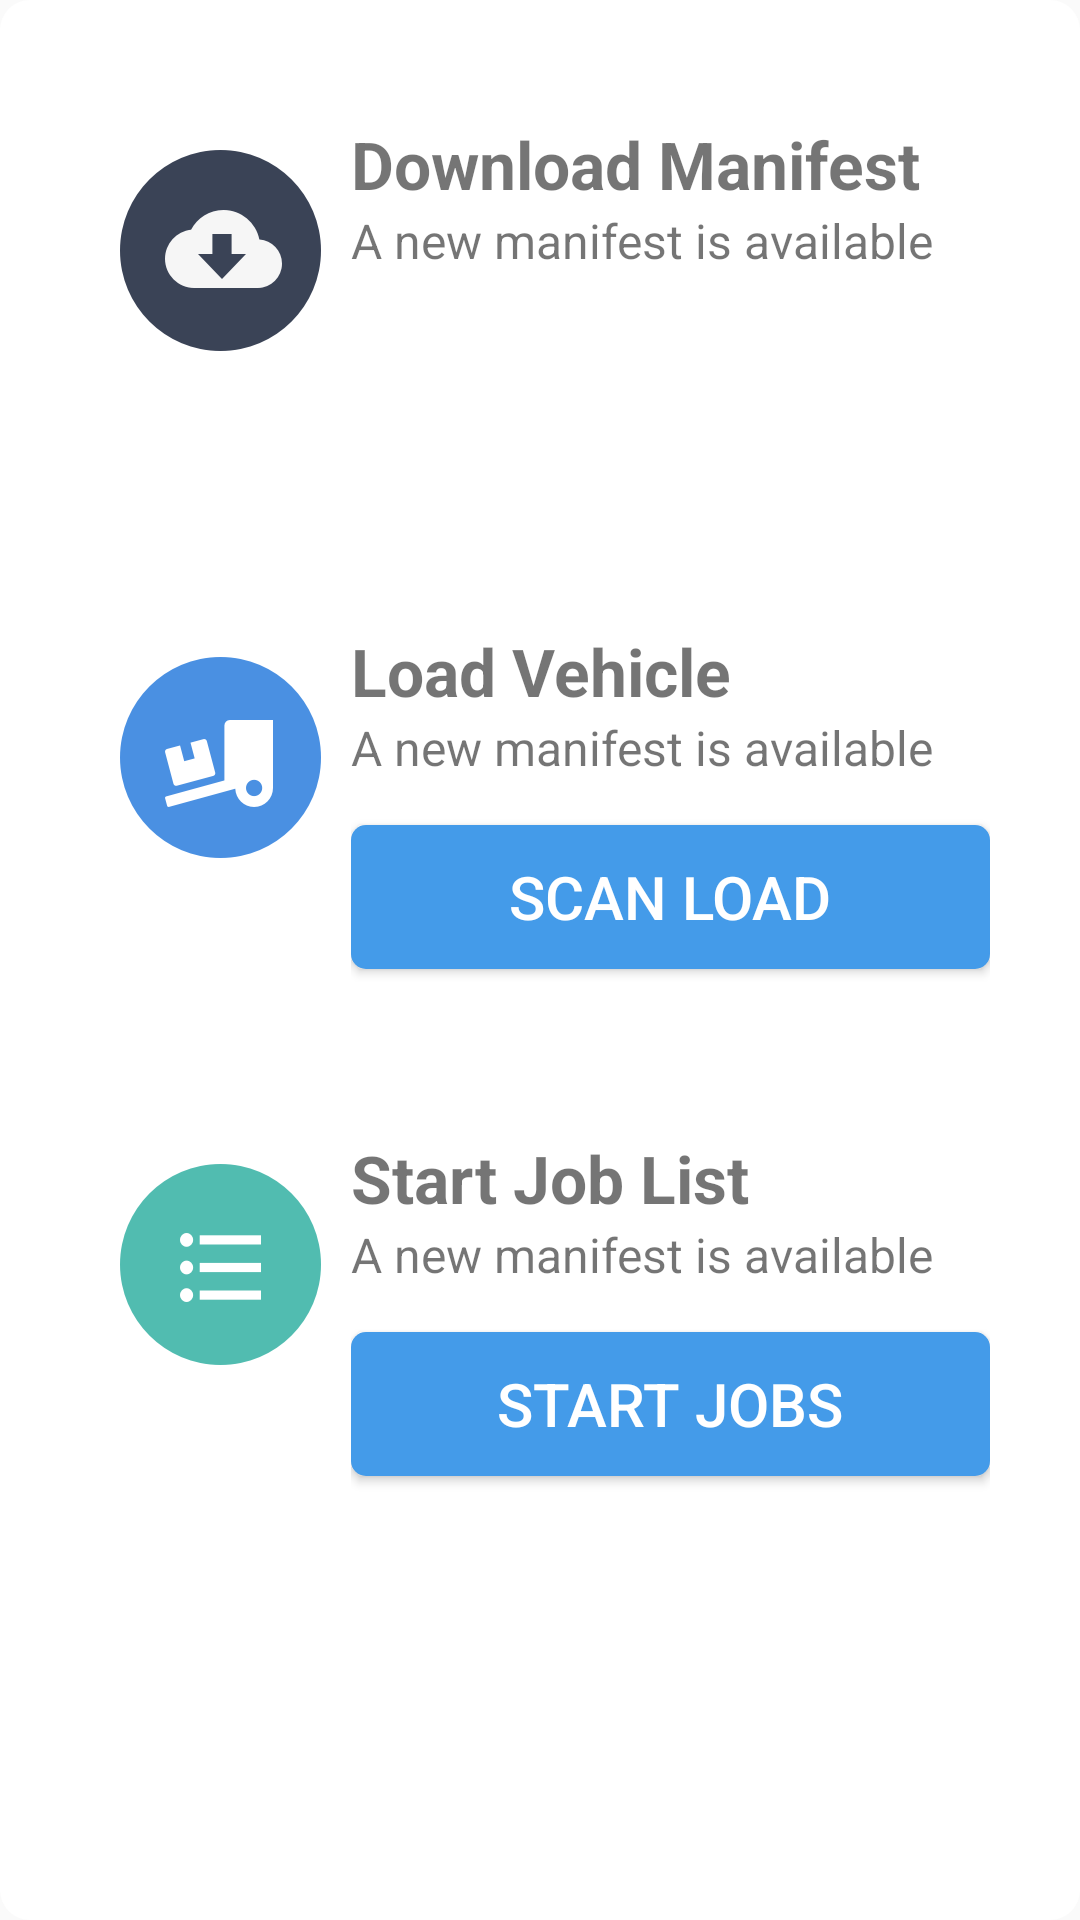

The Android layout XML behind this screen, and the referenced resources:
<!-- AndroidManifest.xml: application theme AppTheme -->
<!-- res/layout/main_screen_fragment.xml -->
<?xml version="1.0" encoding="utf-8"?>
<LinearLayout xmlns:android="http://schemas.android.com/apk/res/android"
    android:layout_width="match_parent"
    android:layout_height="match_parent"
    android:background="@drawable/white_rounded_popup"
    android:orientation="vertical"
    android:paddingLeft="30dp"
    android:paddingRight="30dp"
    android:layout_centerInParent="true">

    <LinearLayout
        android:layout_width="match_parent"
        android:layout_height="wrap_content"
        android:layout_marginTop="40dp"
        android:orientation="horizontal">

        <ImageView
            android:id="@+id/download_image"
            android:layout_width="wrap_content"
            android:layout_height="wrap_content"
            android:src="@drawable/download_manifest"
            android:layout_margin="10dp"/>

        <LinearLayout
            android:layout_width="match_parent"
            android:layout_height="wrap_content"
            android:orientation="vertical"
            android:layout_toRightOf="@+id/download_image">

            <TextView
                android:layout_width="match_parent"
                android:layout_height="wrap_content"
                android:text="@string/download_manifest"
                android:textSize="22dp"
                android:textStyle="bold"/>
            <TextView
                android:layout_width="match_parent"
                android:layout_height="wrap_content"
                android:text="@string/new_manifest"
                android:textSize="16dp"/>

            <Button
                android:id="@+id/download_manifest_button"
                android:layout_width="match_parent"
                android:layout_height="wrap_content"
                android:text="@string/download"
                android:textColor="@android:color/white"
                android:background="@drawable/green_rounded_button"
                android:layout_marginTop="15dp"
                android:layout_marginBottom="15dp"
                android:textSize="20sp"
                />

        </LinearLayout>

    </LinearLayout>


    <LinearLayout
        android:layout_width="match_parent"
        android:layout_height="wrap_content"
        android:layout_marginTop="40dp"
        android:orientation="horizontal">

        <ImageView
            android:id="@+id/scan_image"
            android:layout_width="wrap_content"
            android:layout_height="wrap_content"
            android:src="@drawable/load_vehicle"
            android:layout_margin="10dp"/>

        <LinearLayout
            android:layout_width="match_parent"
            android:layout_height="wrap_content"
            android:orientation="vertical"
            android:layout_toRightOf="@+id/scan_image">

            <TextView
                android:layout_width="match_parent"
                android:layout_height="wrap_content"
                android:text="@string/load_vehicle"
                android:textSize="22dp"
                android:textStyle="bold"/>
            <TextView
                android:layout_width="match_parent"
                android:layout_height="wrap_content"
                android:text="@string/new_manifest"
                android:textSize="16dp"/>

            <Button
                android:id="@+id/scan_load_button"
                android:layout_width="match_parent"
                android:layout_height="wrap_content"
                android:text="@string/scan_load"
                android:textColor="@android:color/white"
                android:background="@drawable/blue_rounded_button"
                android:layout_marginTop="15dp"
                android:layout_marginBottom="15dp"
                android:textSize="20sp"
                />

        </LinearLayout>

    </LinearLayout>

    <LinearLayout
        android:layout_width="match_parent"
        android:layout_height="wrap_content"
        android:layout_marginTop="40dp"
        android:orientation="horizontal">

        <ImageView
            android:id="@+id/job_image"
            android:layout_width="wrap_content"
            android:layout_height="wrap_content"
            android:src="@drawable/job_list"
            android:layout_margin="10dp"/>

        <LinearLayout
            android:layout_width="match_parent"
            android:layout_height="wrap_content"
            android:orientation="vertical"
            android:layout_toRightOf="@+id/job_image">

            <TextView
                android:layout_width="match_parent"
                android:layout_height="wrap_content"
                android:text="@string/start_job_list"
                android:textSize="22dp"
                android:textStyle="bold"/>
            <TextView
                android:layout_width="match_parent"
                android:layout_height="wrap_content"
                android:text="@string/new_manifest"
                android:textSize="16dp"/>

            <Button
                android:id="@+id/start_jobs_button"
                android:layout_width="match_parent"
                android:layout_height="wrap_content"
                android:text="@string/start_job"
                android:textColor="@android:color/white"
                android:background="@drawable/blue_rounded_button"
                android:layout_marginTop="15dp"
                android:layout_marginBottom="15dp"
                android:textSize="20sp"
                />

        </LinearLayout>

    </LinearLayout>

</LinearLayout>
<!-- resources referenced by this layout -->
<resources>
  <!-- drawable blue_rounded_button (drawable) -->
  <?xml version="1.0" encoding="utf-8"?>
  <shape xmlns:android="http://schemas.android.com/apk/res/android">
      <solid android:color="@color/blue"/>
      <corners android:bottomRightRadius="5dp" android:bottomLeftRadius="5dp"
          android:topLeftRadius="5dp" android:topRightRadius="5dp"/>
  </shape>
  <!-- drawable download_manifest: png bitmap (drawable-hdpi, 3953 bytes) -->
  <!-- drawable green_rounded_button (drawable) -->
  <?xml version="1.0" encoding="utf-8"?>
  <shape xmlns:android="http://schemas.android.com/apk/res/android">
      <solid android:color="@color/green"/>
      <corners android:bottomRightRadius="5dp"
          android:bottomLeftRadius="5dp"
          android:topLeftRadius="5dp"
          android:topRightRadius="5dp"/>
  </shape>
  <!-- drawable job_list: png bitmap (drawable-hdpi, 3341 bytes) -->
  <!-- drawable load_vehicle: png bitmap (drawable-hdpi, 4076 bytes) -->
  <!-- drawable white_rounded_popup (drawable) -->
  <?xml version="1.0" encoding="utf-8"?>
  <shape xmlns:android="http://schemas.android.com/apk/res/android">
      <solid android:color="#ffffff"/>
      <corners android:bottomRightRadius="10dp" android:bottomLeftRadius="10dp"
          android:topLeftRadius="10dp" android:topRightRadius="10dp"/>
  </shape>
  <string name="download">DOWNLOAD</string>
  <string name="download_manifest">Download Manifest</string>
  <string name="load_vehicle">Load Vehicle</string>
  <string name="new_manifest">A new manifest is available</string>
  <string name="scan_load">SCAN LOAD</string>
  <string name="start_job">START JOBS</string>
  <string name="start_job_list">Start Job List</string>
  <style name="AppTheme" parent="Theme.AppCompat.DayNight.NoActionBar">
          
          <item name="colorPrimary">@color/colorPrimary</item>
          <item name="colorPrimaryDark">@color/colorPrimaryDark</item>
          <item name="colorAccent">@color/colorAccent</item>
      </style>
  <color name="blue">#449BE9</color>
  <color name="colorPrimary">#3F51B5</color>
  <color name="colorPrimaryDark">#303F9F</color>
  <color name="colorAccent">#FF4081</color>
</resources>
